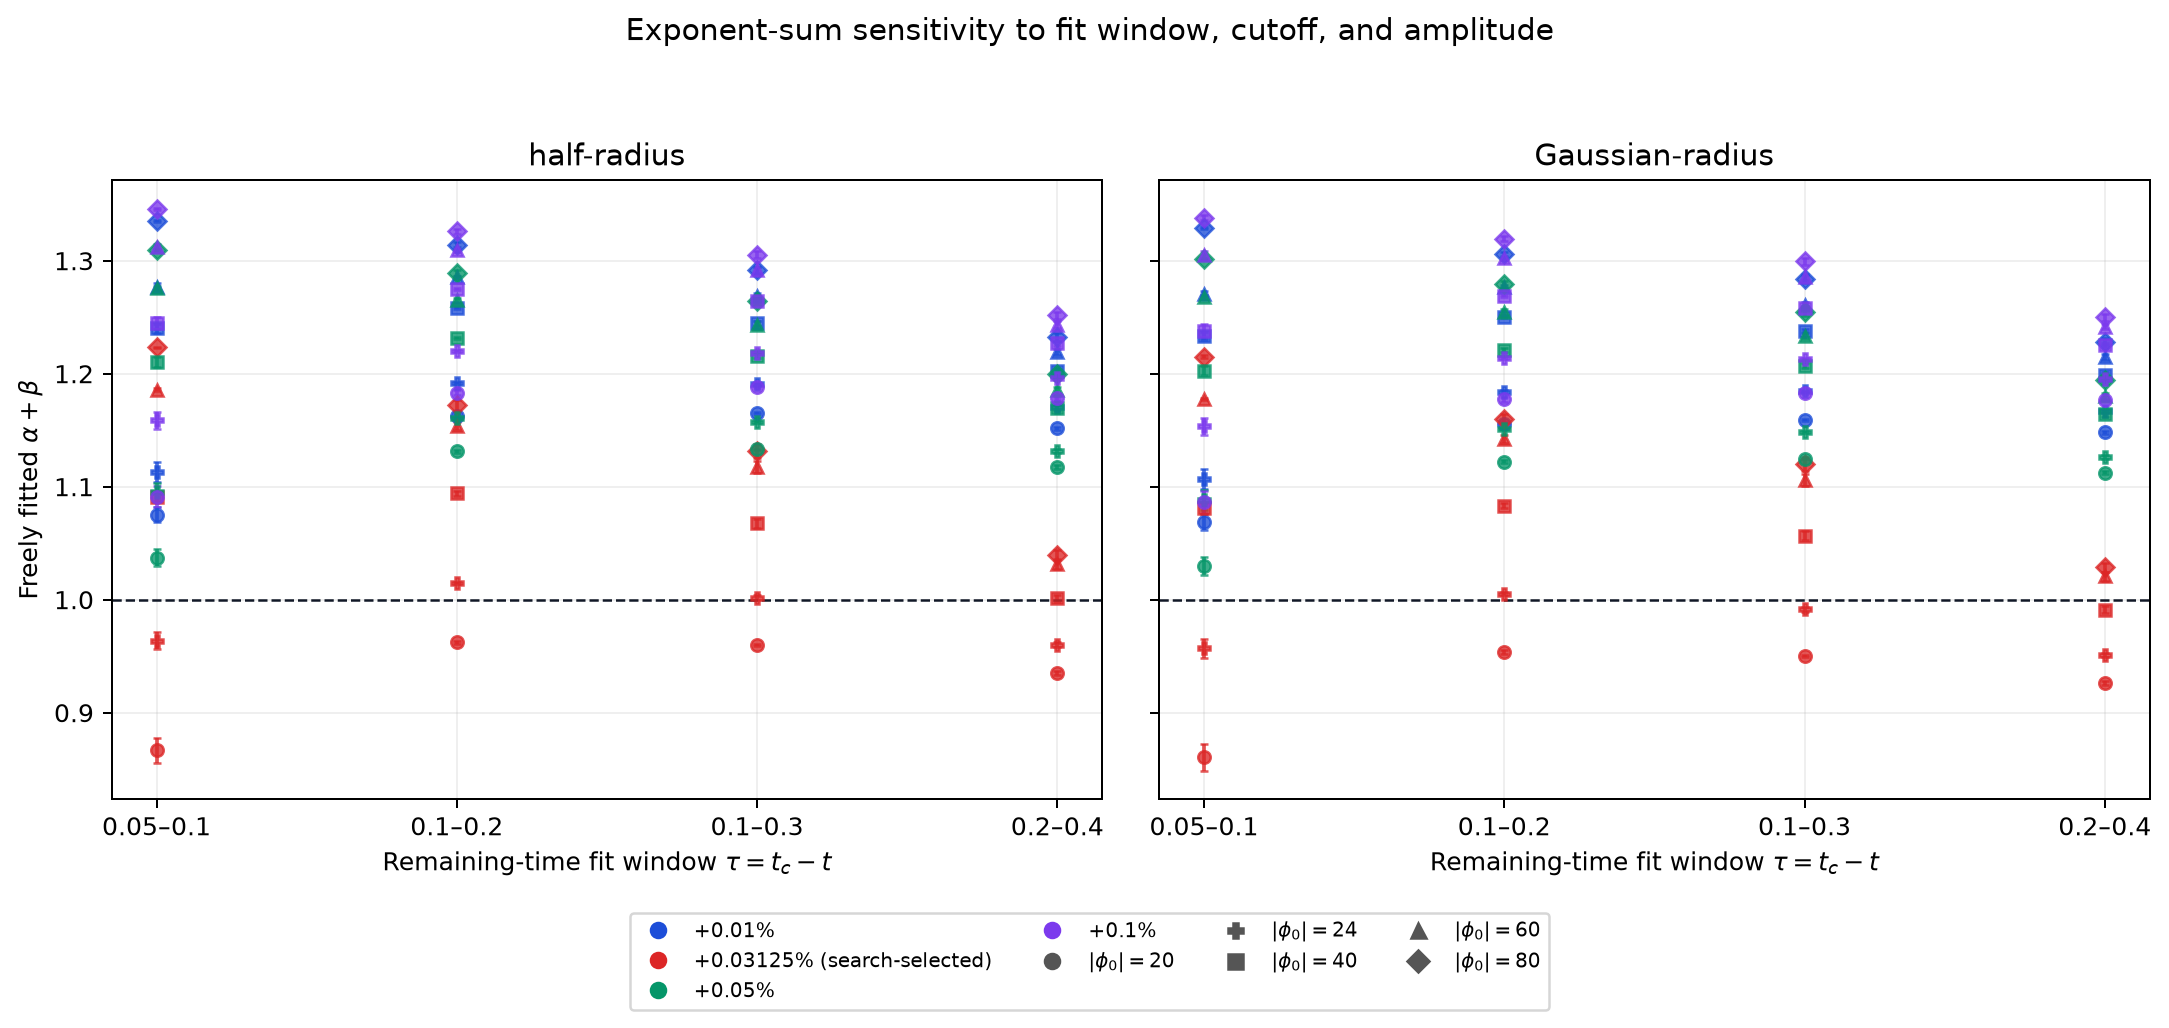

Data behind this chart, as committed beside it:
N, offset_percent_from_N500_Acrit, amplitude, search_selected_amplitude, radius_method, cutoff_phi_center, cutoff_crossing_time, tc_method, tc, tc_se, tau_min, tau_max, alpha, alpha_se, beta, beta_se, alpha_plus_beta, alpha_plus_beta_se, alpha_r2, beta_r2, fit_points
1000, 0.01, 1.203, 0, half-radius, 20, 15.22, threshold_joint_tail, 15.27, 0.0009884, 0.05, 0.1, 0.7182, 0.004004, 0.357, 0.002771, 1.075, 0.006652, 0.9999, 0.9998, 6
1000, 0.01, 1.203, 0, Gaussian-radius, 20, 15.22, threshold_joint_tail, 15.27, 0.0009884, 0.05, 0.1, 0.7182, 0.004004, 0.3504, 0.003089, 1.069, 0.007041, 0.9999, 0.9997, 6
1000, 0.01, 1.203, 0, half-radius, 20, 15.22, threshold_joint_tail, 15.27, 0.0009884, 0.1, 0.2, 0.7678, 0.0005272, 0.3947, 0.001119, 1.163, 0.001593, 1, 0.9999, 10
1000, 0.01, 1.203, 0, Gaussian-radius, 20, 15.22, threshold_joint_tail, 15.27, 0.0009884, 0.1, 0.2, 0.7678, 0.0005272, 0.388, 0.001243, 1.156, 0.001615, 1, 0.9999, 10
1000, 0.01, 1.203, 0, half-radius, 20, 15.22, threshold_joint_tail, 15.27, 0.0009884, 0.1, 0.3, 0.7631, 0.0009823, 0.402, 0.001067, 1.165, 0.0006365, 1, 0.9999, 20
1000, 0.01, 1.203, 0, Gaussian-radius, 20, 15.22, threshold_joint_tail, 15.27, 0.0009884, 0.1, 0.3, 0.7631, 0.0009823, 0.3959, 0.00121, 1.159, 0.0007247, 1, 0.9998, 20
1000, 0.01, 1.203, 0, half-radius, 20, 15.22, threshold_joint_tail, 15.27, 0.0009884, 0.2, 0.4, 0.7345, 0.002283, 0.4171, 0.0007689, 1.152, 0.001514, 0.9998, 0.9999, 20
1000, 0.01, 1.203, 0, Gaussian-radius, 20, 15.22, threshold_joint_tail, 15.27, 0.0009884, 0.2, 0.4, 0.7345, 0.002283, 0.4137, 0.001089, 1.148, 0.001459, 0.9998, 0.9999, 20
1000, 0.01, 1.203, 0, half-radius, 24, 15.23, threshold_joint_tail, 15.27, 0.0009189, 0.05, 0.1, 0.7427, 0.005884, 0.3703, 0.003187, 1.113, 0.009071, 0.9998, 0.9998, 5
1000, 0.01, 1.203, 0, Gaussian-radius, 24, 15.23, threshold_joint_tail, 15.27, 0.0009189, 0.05, 0.1, 0.7427, 0.005884, 0.3641, 0.002798, 1.107, 0.008516, 0.9998, 0.9998, 5
1000, 0.01, 1.203, 0, half-radius, 24, 15.23, threshold_joint_tail, 15.27, 0.0009189, 0.1, 0.2, 0.7884, 0.0003651, 0.4033, 0.0009586, 1.192, 0.001209, 1, 1, 10
1000, 0.01, 1.203, 0, Gaussian-radius, 24, 15.23, threshold_joint_tail, 15.27, 0.0009189, 0.1, 0.2, 0.7884, 0.0003651, 0.3957, 0.001189, 1.184, 0.001418, 1, 0.9999, 10
1000, 0.01, 1.203, 0, half-radius, 24, 15.23, threshold_joint_tail, 15.27, 0.0009189, 0.1, 0.3, 0.7817, 0.001241, 0.4093, 0.0008807, 1.191, 0.0006482, 1, 0.9999, 20
1000, 0.01, 1.203, 0, Gaussian-radius, 24, 15.23, threshold_joint_tail, 15.27, 0.0009189, 0.1, 0.3, 0.7817, 0.001241, 0.4026, 0.001056, 1.184, 0.0007103, 1, 0.9999, 20
1000, 0.01, 1.203, 0, half-radius, 24, 15.23, threshold_joint_tail, 15.27, 0.0009189, 0.2, 0.4, 0.7487, 0.002488, 0.4217, 0.0006487, 1.17, 0.00184, 0.9998, 1, 20
1000, 0.01, 1.203, 0, Gaussian-radius, 24, 15.23, threshold_joint_tail, 15.27, 0.0009189, 0.2, 0.4, 0.7487, 0.002488, 0.4179, 0.001055, 1.167, 0.001689, 0.9998, 0.9999, 20
1000, 0.01, 1.203, 0, half-radius, 40, 15.25, threshold_joint_tail, 15.28, 0.0006024, 0.05, 0.1, 0.8276, 0.002392, 0.4127, 0.001474, 1.24, 0.003866, 1, 1, 5
1000, 0.01, 1.203, 0, Gaussian-radius, 40, 15.25, threshold_joint_tail, 15.28, 0.0006024, 0.05, 0.1, 0.8276, 0.002392, 0.4058, 0.001469, 1.233, 0.003395, 1, 1, 5
1000, 0.01, 1.203, 0, half-radius, 40, 15.25, threshold_joint_tail, 15.28, 0.0006024, 0.1, 0.2, 0.8324, 0.001222, 0.4258, 0.0002952, 1.258, 0.0009448, 1, 1, 10
1000, 0.01, 1.203, 0, Gaussian-radius, 40, 15.25, threshold_joint_tail, 15.28, 0.0006024, 0.1, 0.2, 0.8324, 0.001222, 0.4179, 0.000748, 1.25, 0.001105, 1, 1, 10
1000, 0.01, 1.203, 0, half-radius, 40, 15.25, threshold_joint_tail, 15.28, 0.0006024, 0.1, 0.3, 0.817, 0.002414, 0.4277, 0.0002876, 1.245, 0.002133, 0.9998, 1, 20
1000, 0.01, 1.203, 0, Gaussian-radius, 40, 15.25, threshold_joint_tail, 15.28, 0.0006024, 0.1, 0.3, 0.817, 0.002414, 0.4208, 0.0005446, 1.238, 0.002029, 0.9998, 1, 20
1000, 0.01, 1.203, 0, half-radius, 40, 15.25, threshold_joint_tail, 15.28, 0.0006024, 0.2, 0.4, 0.7693, 0.002995, 0.4333, 0.0004222, 1.203, 0.002575, 0.9997, 1, 20
1000, 0.01, 1.203, 0, Gaussian-radius, 40, 15.25, threshold_joint_tail, 15.28, 0.0006024, 0.2, 0.4, 0.7693, 0.002995, 0.4294, 0.0008924, 1.199, 0.002396, 0.9997, 0.9999, 20
1000, 0.01, 1.203, 0, half-radius, 60, 15.26, threshold_joint_tail, 15.28, 0.0004359, 0.05, 0.1, 0.8526, 0.002152, 0.4244, 0.001294, 1.277, 0.003444, 1, 1, 5
1000, 0.01, 1.203, 0, Gaussian-radius, 60, 15.26, threshold_joint_tail, 15.28, 0.0004359, 0.05, 0.1, 0.8526, 0.002152, 0.4182, 0.0008946, 1.271, 0.002519, 1, 1, 5
1000, 0.01, 1.203, 0, half-radius, 60, 15.26, threshold_joint_tail, 15.28, 0.0004359, 0.1, 0.2, 0.8518, 0.001521, 0.4337, 9.865656535416848e-05, 1.285, 0.001434, 1, 1, 10
1000, 0.01, 1.203, 0, Gaussian-radius, 60, 15.26, threshold_joint_tail, 15.28, 0.0004359, 0.1, 0.2, 0.8518, 0.001521, 0.4253, 0.00065, 1.277, 0.001491, 1, 1, 10
1000, 0.01, 1.203, 0, half-radius, 60, 15.26, threshold_joint_tail, 15.28, 0.0004359, 0.1, 0.3, 0.8342, 0.002727, 0.4342, 8.073519735716222e-05, 1.268, 0.002649, 0.9998, 1, 20
1000, 0.01, 1.203, 0, Gaussian-radius, 60, 15.26, threshold_joint_tail, 15.28, 0.0004359, 0.1, 0.3, 0.8342, 0.002727, 0.4269, 0.0004097, 1.261, 0.002494, 0.9998, 1, 20
1000, 0.01, 1.203, 0, half-radius, 60, 15.26, threshold_joint_tail, 15.28, 0.0004359, 0.2, 0.4, 0.7821, 0.003184, 0.4369, 0.0003086, 1.219, 0.002881, 0.9997, 1, 20
1000, 0.01, 1.203, 0, Gaussian-radius, 60, 15.26, threshold_joint_tail, 15.28, 0.0004359, 0.2, 0.4, 0.7821, 0.003184, 0.4327, 0.0008134, 1.215, 0.002677, 0.9997, 0.9999, 20
1000, 0.01, 1.203, 0, half-radius, 80, 15.27, threshold_joint_tail, 15.28, 0.0003843, 0.05, 0.1, 0.8916, 0.0003974, 0.4438, 0.0004109, 1.335, 0.0007924, 1, 1, 5
1000, 0.01, 1.203, 0, Gaussian-radius, 80, 15.27, threshold_joint_tail, 15.28, 0.0003843, 0.05, 0.1, 0.8916, 0.0003974, 0.4373, 0.001203, 1.329, 0.001168, 1, 1, 5
1000, 0.01, 1.203, 0, half-radius, 80, 15.27, threshold_joint_tail, 15.28, 0.0003843, 0.1, 0.2, 0.8708, 0.00215, 0.4434, 0.0002116, 1.314, 0.002362, 1, 1, 10
1000, 0.01, 1.203, 0, Gaussian-radius, 80, 15.27, threshold_joint_tail, 15.28, 0.0003843, 0.1, 0.2, 0.8708, 0.00215, 0.4348, 0.000642, 1.306, 0.002353, 1, 1, 10
1000, 0.01, 1.203, 0, half-radius, 80, 15.27, threshold_joint_tail, 15.28, 0.0003843, 0.1, 0.3, 0.8493, 0.00328, 0.442, 0.0001912, 1.291, 0.003464, 0.9997, 1, 20
1000, 0.01, 1.203, 0, Gaussian-radius, 80, 15.27, threshold_joint_tail, 15.28, 0.0003843, 0.1, 0.3, 0.8493, 0.00328, 0.4347, 0.0003281, 1.284, 0.003296, 0.9997, 1, 20
1000, 0.01, 1.203, 0, half-radius, 80, 15.27, threshold_joint_tail, 15.28, 0.0003843, 0.2, 0.4, 0.7908, 0.003403, 0.4418, 0.0002155, 1.233, 0.0032, 0.9997, 1, 20
1000, 0.01, 1.203, 0, Gaussian-radius, 80, 15.27, threshold_joint_tail, 15.28, 0.0003843, 0.2, 0.4, 0.7908, 0.003403, 0.4375, 0.0007582, 1.228, 0.002988, 0.9997, 0.9999, 20
1000, 0.03125, 1.203, 1, half-radius, 20, 12.47, threshold_joint_tail, 12.51, 0.001308, 0.05, 0.1, 0.5766, 0.007097, 0.29, 0.003968, 0.8665, 0.01106, 0.9995, 0.9994, 5
1000, 0.03125, 1.203, 1, Gaussian-radius, 20, 12.47, threshold_joint_tail, 12.51, 0.001308, 0.05, 0.1, 0.5766, 0.007097, 0.2838, 0.004597, 0.8603, 0.01167, 0.9995, 0.9992, 5
1000, 0.03125, 1.203, 1, half-radius, 20, 12.47, threshold_joint_tail, 12.51, 0.001308, 0.1, 0.2, 0.6313, 0.0004074, 0.3312, 0.001132, 0.9625, 0.001311, 1, 0.9999, 10
1000, 0.03125, 1.203, 1, Gaussian-radius, 20, 12.47, threshold_joint_tail, 12.51, 0.001308, 0.1, 0.2, 0.6313, 0.0004074, 0.3224, 0.001515, 0.9536, 0.001725, 1, 0.9998, 10
1000, 0.03125, 1.203, 1, half-radius, 20, 12.47, threshold_joint_tail, 12.51, 0.001308, 0.1, 0.3, 0.6221, 0.001621, 0.3378, 0.0009703, 0.9599, 0.0008985, 0.9999, 0.9999, 20
1000, 0.03125, 1.203, 1, Gaussian-radius, 20, 12.47, threshold_joint_tail, 12.51, 0.001308, 0.1, 0.3, 0.6221, 0.001621, 0.3278, 0.0009326, 0.95, 0.001051, 0.9999, 0.9999, 20
1000, 0.03125, 1.203, 1, half-radius, 20, 12.47, threshold_joint_tail, 12.51, 0.001308, 0.2, 0.4, 0.5837, 0.002588, 0.3516, 0.0007959, 0.9352, 0.001798, 0.9996, 0.9999, 20
1000, 0.03125, 1.203, 1, Gaussian-radius, 20, 12.47, threshold_joint_tail, 12.51, 0.001308, 0.2, 0.4, 0.5837, 0.002588, 0.3426, 0.001151, 0.9263, 0.001588, 0.9996, 0.9998, 20
1000, 0.03125, 1.203, 1, half-radius, 24, 12.48, threshold_joint_tail, 12.52, 0.001168, 0.05, 0.1, 0.6413, 0.004666, 0.3225, 0.00279, 0.9638, 0.007454, 0.9998, 0.9998, 5
1000, 0.03125, 1.203, 1, Gaussian-radius, 24, 12.48, threshold_joint_tail, 12.52, 0.001168, 0.05, 0.1, 0.6413, 0.004666, 0.3156, 0.003541, 0.9569, 0.008176, 0.9998, 0.9996, 5
1000, 0.03125, 1.203, 1, half-radius, 24, 12.48, threshold_joint_tail, 12.52, 0.001168, 0.1, 0.2, 0.6655, 0.00107, 0.3492, 0.0006167, 1.015, 0.0005846, 1, 1, 10
1000, 0.03125, 1.203, 1, Gaussian-radius, 24, 12.48, threshold_joint_tail, 12.52, 0.001168, 0.1, 0.2, 0.6655, 0.00107, 0.3399, 0.001126, 1.005, 0.0009798, 1, 0.9999, 10
1000, 0.03125, 1.203, 1, half-radius, 24, 12.48, threshold_joint_tail, 12.52, 0.001168, 0.1, 0.3, 0.6493, 0.00256, 0.3526, 0.0005017, 1.002, 0.00209, 0.9997, 1, 20
1000, 0.03125, 1.203, 1, Gaussian-radius, 24, 12.48, threshold_joint_tail, 12.52, 0.001168, 0.1, 0.3, 0.6493, 0.00256, 0.3422, 0.0005377, 0.9915, 0.002219, 0.9997, 1, 20
1000, 0.03125, 1.203, 1, half-radius, 24, 12.48, threshold_joint_tail, 12.52, 0.001168, 0.2, 0.4, 0.5992, 0.00299, 0.361, 0.0006208, 0.9602, 0.002381, 0.9996, 0.9999, 20
1000, 0.03125, 1.203, 1, Gaussian-radius, 24, 12.48, threshold_joint_tail, 12.52, 0.001168, 0.2, 0.4, 0.5992, 0.00299, 0.3518, 0.001006, 0.951, 0.002146, 0.9996, 0.9999, 20
1000, 0.03125, 1.203, 1, half-radius, 40, 12.51, threshold_joint_tail, 12.53, 0.0009026, 0.05, 0.1, 0.7266, 0.002481, 0.364, 0.001667, 1.091, 0.004146, 1, 0.9999, 5
1000, 0.03125, 1.203, 1, Gaussian-radius, 40, 12.51, threshold_joint_tail, 12.53, 0.0009026, 0.05, 0.1, 0.7266, 0.002481, 0.3543, 0.002282, 1.081, 0.004711, 1, 0.9999, 5
1000, 0.03125, 1.203, 1, half-radius, 40, 12.51, threshold_joint_tail, 12.53, 0.0009026, 0.1, 0.2, 0.7194, 0.002346, 0.3747, 8.097302863936906e-05, 1.094, 0.002405, 0.9999, 1, 10
1000, 0.03125, 1.203, 1, Gaussian-radius, 40, 12.51, threshold_joint_tail, 12.53, 0.0009026, 0.1, 0.2, 0.7194, 0.002346, 0.3639, 0.0008663, 1.083, 0.002061, 0.9999, 1, 10
... 100 more rows
